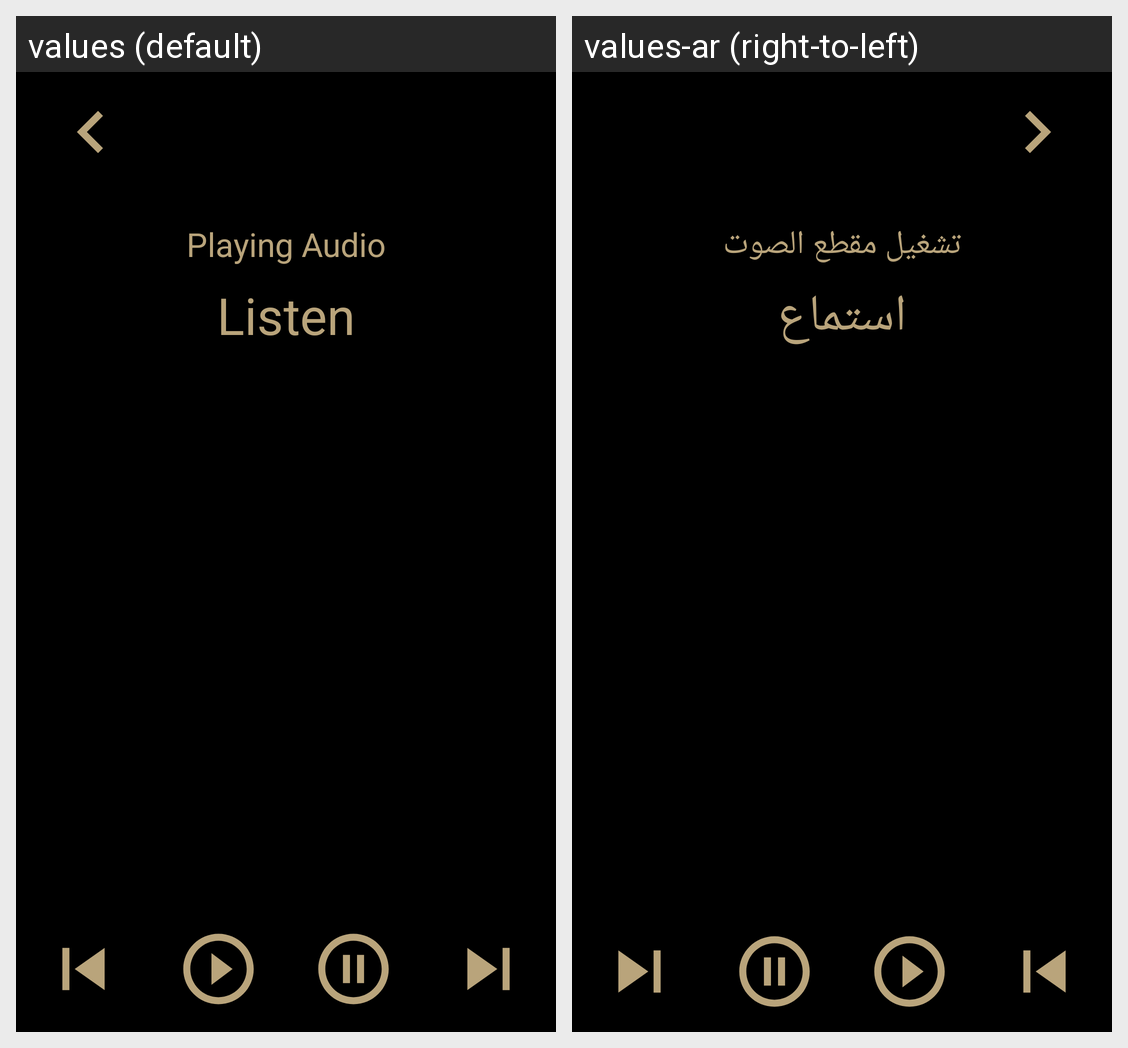

Here is an Android app screen in its default locale and in the app's own translations. Write out the translated-string differences for the strings that appear on this screen.
Android screen res/layout/activity_mummies_record.xml rendered under 2 locales, left to right: values (default), values-ar (right-to-left). Device: Nexus 5 (rendered at 1080×1920; each locale shown at half size, 540×960, under a caption strip naming it); theme Theme.Virtual_Museum.
Strings drawn on this screen, with the default value and each locale's value (text and hints the layout hard-codes, and strings that could not be matched under every locale, appear in the picture but are not listed):

PlayingAudio
  values: Playing Audio
  values-ar: تشغيل مقطع الصوت

listen
  values: Listen
  values-ar: استماع
